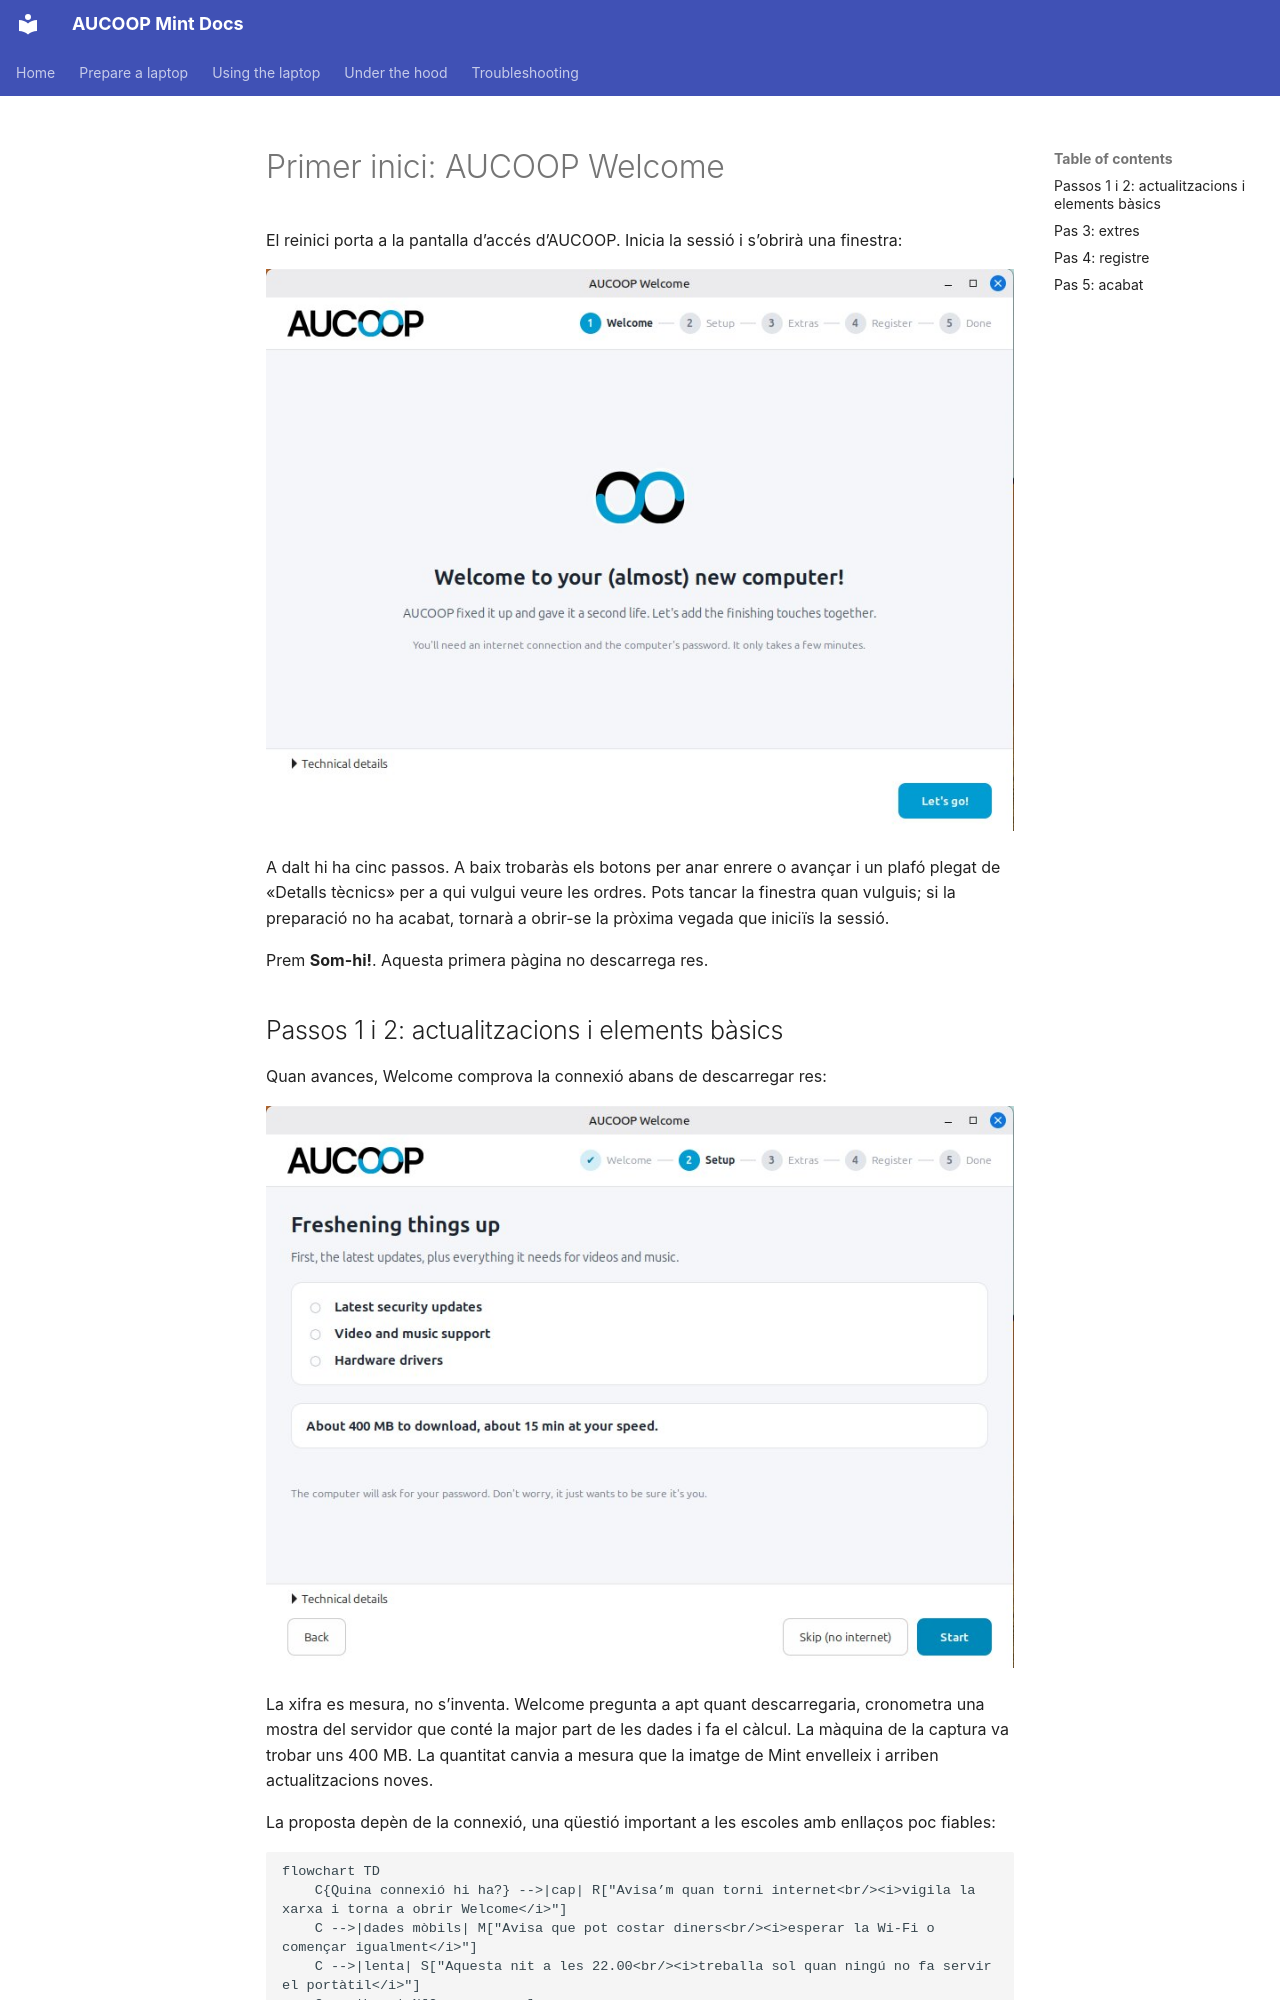

repository: aucoop/AUCOOP-Mint · page: ca/deployment/first-boot/index.html · generator: mkdocs

# Primer inici: AUCOOP Welcome

El reinici porta a la pantalla d’accés d’AUCOOP. Inicia la sessió i s’obrirà una finestra:

![AUCOOP Welcome](../assets/welcome-start.jpg)

A dalt hi ha cinc passos. A baix trobaràs els botons per anar enrere o avançar i un plafó plegat de «Detalls tècnics» per a qui vulgui veure les ordres. Pots tancar la finestra quan vulguis; si la preparació no ha acabat, tornarà a obrir-se la pròxima vegada que iniciïs la sessió.

Prem **Som-hi!**. Aquesta primera pàgina no descarrega res.
